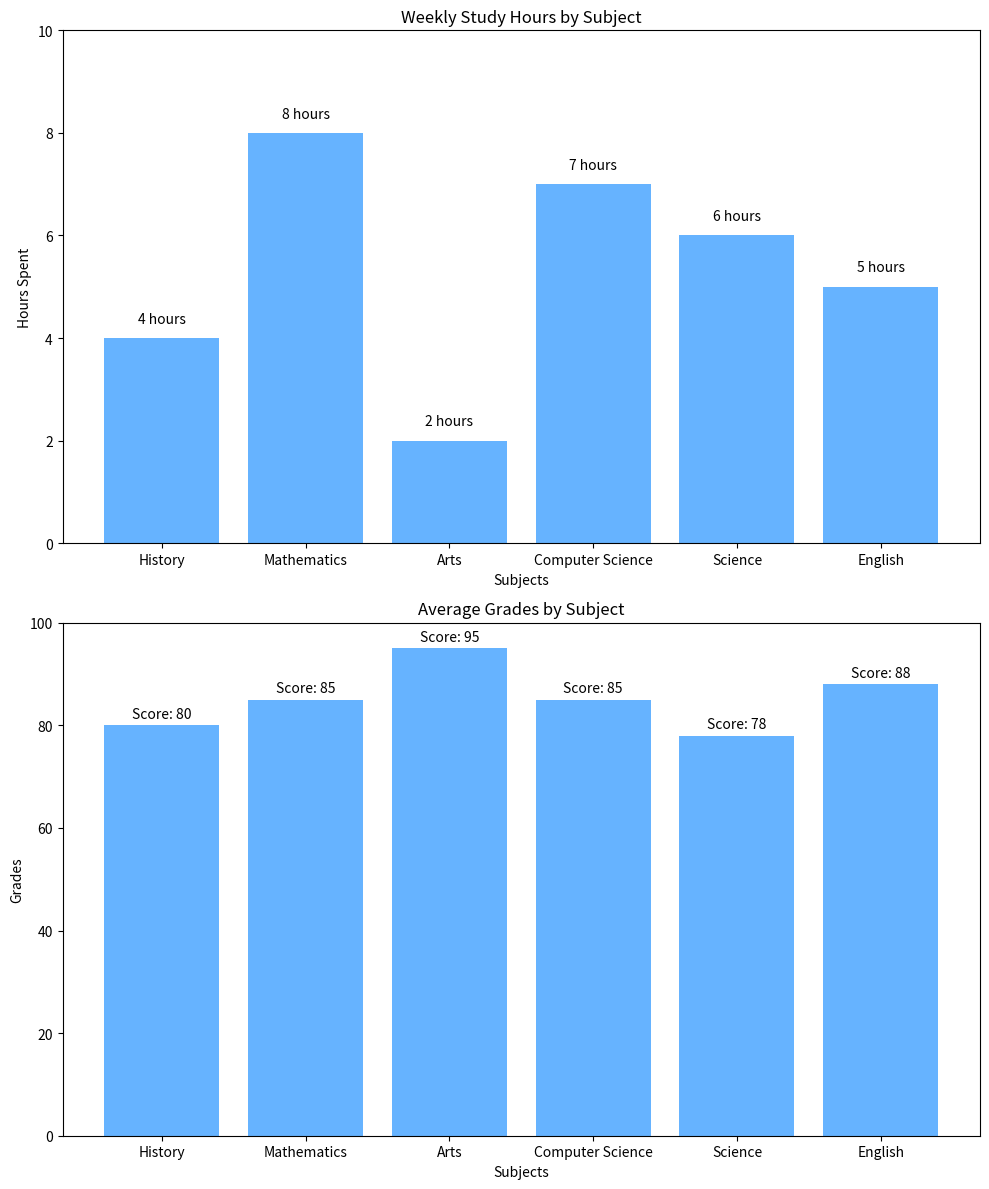

Generate this figure with matplotlib:
import matplotlib.pyplot as plt
import numpy as np

# Subjects and corresponding data
subjects = ['History', 'Mathematics', 'Arts', 'Computer Science', 'Science', 'English']
study_hours = [4, 8, 2, 7, 6, 5]  # Manually shuffled hours to reflect new order
average_grades = [80, 85, 95, 85, 78, 88]  # Manually shuffled grades

single_color = '#66B3FF'

fig, (ax1, ax2) = plt.subplots(2, 1, figsize=(10, 12))

ax1.bar(subjects, study_hours, color=single_color)
ax1.set_ylim(0, max(study_hours) + 2)

for idx, value in enumerate(study_hours):
    ax1.text(idx, value + 0.3, f'{value} hours', ha='center', fontsize=10, color='black')  # Altered label suffix

ax2.bar(subjects, average_grades, color=single_color)
ax2.set_ylim(0, 100)

for idx, value in enumerate(average_grades):
    ax2.text(idx, value + 1.5, f'Score: {value}', ha='center', fontsize=10, color='black')  # Altered label prefix

# Manually altered titles and labels
ax1.set_title('Weekly Study Hours by Subject')
ax1.set_xlabel('Subjects')
ax1.set_ylabel('Hours Spent')

ax2.set_title('Average Grades by Subject')
ax2.set_xlabel('Subjects')
ax2.set_ylabel('Grades')

plt.tight_layout()
plt.show()
